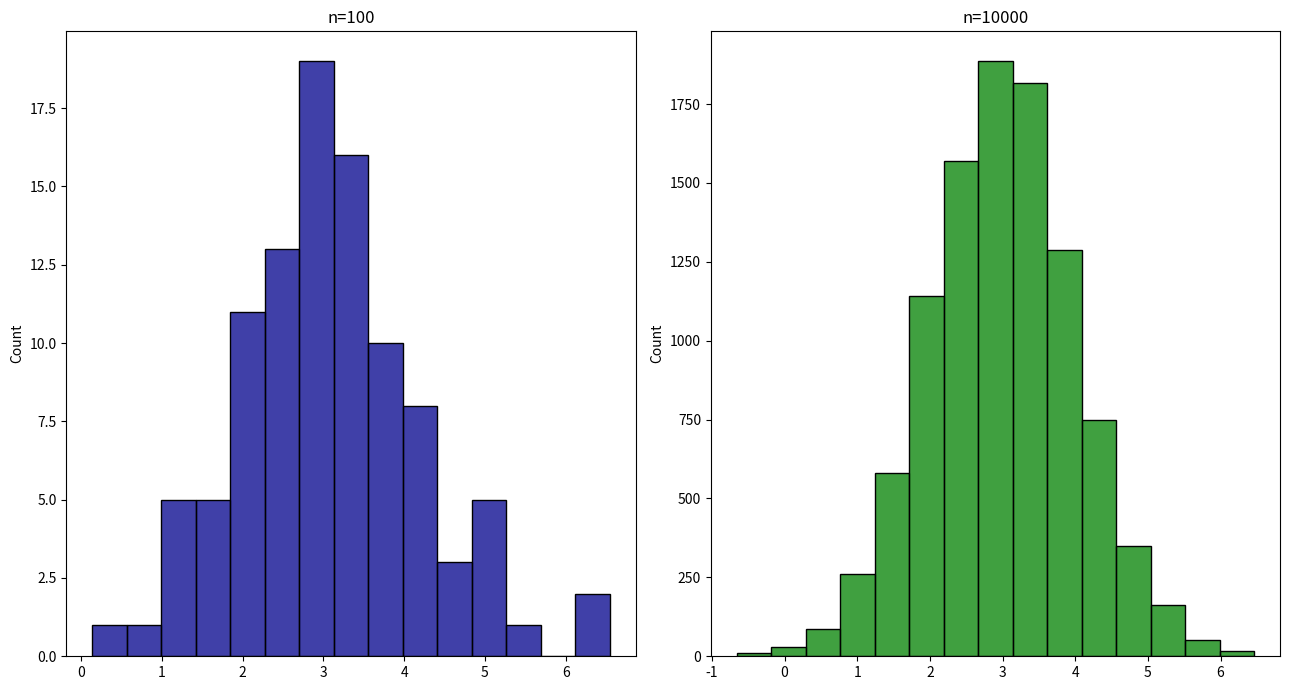

Recreate this plot in Python.
import numpy as np
import pandas as pd
import scipy.stats as stats
import matplotlib.pyplot as plt
import seaborn as sns

#funkcja tworzydo tworzenia słownika statystyk opisowych
def descriptive_stats(data):
    return {
        'Średnia': np.mean(data),
        'Mediana': np.median(data),
        'Moda': stats.mode(data),
        '1. kwartyl (Q1)': np.percentile(data, 25),
        '3. kwartyl (Q3)': np.percentile(data, 75),
        'Zakres': np.max(data) - np.min(data),
        'Rozstęp międzykwartylowy': np.percentile(data, 75) - np.percentile(data, 25),
        'Wariancja': np.var(data, ddof=1),
        'Odchylenie standardowe': np.std(data, ddof=1),       
    }


data_100 = np.random.normal(3, 1, 100)
data_10000 = np.random.normal(3, 1, 10000)

stats_100 = descriptive_stats(data_100)
stats_10000 = descriptive_stats(data_10000)

comparison = pd.DataFrame({
    'n=100': stats_100,
    'n=10000': stats_10000
})

plt.figure(figsize=(13, 7))

plt.subplot(1, 2, 1)
sns.histplot(data_100, bins=15, color='darkblue')
plt.title("n=100")

plt.subplot(1, 2, 2)
sns.histplot(data_10000, bins=15, color='green')
plt.title("n=10000")
plt.tight_layout()

result = f"""Choć wartości statystyk dla obu zbiorów danych są zbliżone, to jednak na histogramach widać, 
że większa próba lepiej odwzorowuje rozkład normalny. Na histogramie mniejszej próby widzoczne są spore odchylenia
w poszczególnych przedziałach, podczas gdy rozkład danych większej próby bardzo dobrze oddaje kształt krzywej dzwonowej."""

print(comparison)
print(result)
plt.show()
